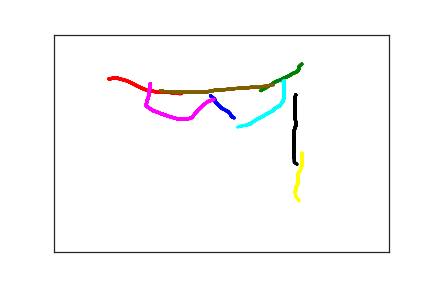

Source data for this figure (header and first rows):
2.340000000000000000e+02, 1.410000000000000000e+02, 0.000000000000000000e+00, 1.000000000000000000e+00
2.400000000000000000e+02, 1.490000000000000000e+02, 1.370000000000000000e+02, 1.000000000000000000e+00
2.400000000000000000e+02, 1.520000000000000000e+02, 1.670000000000000000e+02, 1.000000000000000000e+00
2.410000000000000000e+02, 1.550000000000000000e+02, 1.970000000000000000e+02, 1.000000000000000000e+00
2.430000000000000000e+02, 1.580000000000000000e+02, 2.360000000000000000e+02, 1.000000000000000000e+00
2.460000000000000000e+02, 1.630000000000000000e+02, 2.700000000000000000e+02, 1.000000000000000000e+00
2.490000000000000000e+02, 1.670000000000000000e+02, 3.050000000000000000e+02, 1.000000000000000000e+00
2.510000000000000000e+02, 1.700000000000000000e+02, 3.130000000000000000e+02, 1.000000000000000000e+00
2.550000000000000000e+02, 1.730000000000000000e+02, 3.450000000000000000e+02, 1.000000000000000000e+00
2.570000000000000000e+02, 1.750000000000000000e+02, 3.750000000000000000e+02, 1.000000000000000000e+00
2.600000000000000000e+02, 1.770000000000000000e+02, 4.050000000000000000e+02, 1.000000000000000000e+00
2.610000000000000000e+02, 1.790000000000000000e+02, 4.140000000000000000e+02, 1.000000000000000000e+00
2.630000000000000000e+02, 1.820000000000000000e+02, 4.460000000000000000e+02, 1.000000000000000000e+00
2.640000000000000000e+02, 1.850000000000000000e+02, 4.770000000000000000e+02, 1.000000000000000000e+00
2.650000000000000000e+02, 1.870000000000000000e+02, 5.050000000000000000e+02, 1.000000000000000000e+00
2.660000000000000000e+02, 1.880000000000000000e+02, 5.320000000000000000e+02, 1.000000000000000000e+00
2.660000000000000000e+02, 1.900000000000000000e+02, 5.620000000000000000e+02, 1.000000000000000000e+00
2.680000000000000000e+02, 1.910000000000000000e+02, 6.220000000000000000e+02, 1.000000000000000000e+00
2.690000000000000000e+02, 1.920000000000000000e+02, 7.050000000000000000e+02, 1.000000000000000000e+00
2.690000000000000000e+02, 1.910000000000000000e+02, 9.530000000000000000e+02, 1.000000000000000000e+00
2.640000000000000000e+02, 1.880000000000000000e+02, 9.800000000000000000e+02, 1.000000000000000000e+00
2.630000000000000000e+02, 1.870000000000000000e+02, 1.008000000000000000e+03, 1.000000000000000000e+00
8.200000000000000000e+01, 1.020000000000000000e+02, 4.188000000000000000e+03, 2.000000000000000000e+00
9.000000000000000000e+01, 1.000000000000000000e+02, 4.387000000000000000e+03, 2.000000000000000000e+00
9.400000000000000000e+01, 1.000000000000000000e+02, 4.415000000000000000e+03, 2.000000000000000000e+00
1.010000000000000000e+02, 1.030000000000000000e+02, 4.445000000000000000e+03, 2.000000000000000000e+00
1.080000000000000000e+02, 1.060000000000000000e+02, 4.479000000000000000e+03, 2.000000000000000000e+00
1.140000000000000000e+02, 1.100000000000000000e+02, 4.517000000000000000e+03, 2.000000000000000000e+00
1.190000000000000000e+02, 1.140000000000000000e+02, 4.552000000000000000e+03, 2.000000000000000000e+00
1.250000000000000000e+02, 1.190000000000000000e+02, 4.582000000000000000e+03, 2.000000000000000000e+00
1.310000000000000000e+02, 1.230000000000000000e+02, 4.622000000000000000e+03, 2.000000000000000000e+00
1.370000000000000000e+02, 1.270000000000000000e+02, 4.656000000000000000e+03, 2.000000000000000000e+00
1.400000000000000000e+02, 1.290000000000000000e+02, 4.664000000000000000e+03, 2.000000000000000000e+00
1.470000000000000000e+02, 1.300000000000000000e+02, 4.699000000000000000e+03, 2.000000000000000000e+00
1.530000000000000000e+02, 1.320000000000000000e+02, 4.731000000000000000e+03, 2.000000000000000000e+00
1.560000000000000000e+02, 1.320000000000000000e+02, 4.757000000000000000e+03, 2.000000000000000000e+00
1.620000000000000000e+02, 1.330000000000000000e+02, 4.807000000000000000e+03, 2.000000000000000000e+00
1.650000000000000000e+02, 1.330000000000000000e+02, 4.836000000000000000e+03, 2.000000000000000000e+00
1.680000000000000000e+02, 1.330000000000000000e+02, 4.880000000000000000e+03, 2.000000000000000000e+00
1.690000000000000000e+02, 1.330000000000000000e+02, 4.919000000000000000e+03, 2.000000000000000000e+00
1.710000000000000000e+02, 1.330000000000000000e+02, 4.953000000000000000e+03, 2.000000000000000000e+00
1.740000000000000000e+02, 1.330000000000000000e+02, 4.986000000000000000e+03, 2.000000000000000000e+00
1.750000000000000000e+02, 1.340000000000000000e+02, 4.994000000000000000e+03, 2.000000000000000000e+00
1.780000000000000000e+02, 1.340000000000000000e+02, 5.027000000000000000e+03, 2.000000000000000000e+00
1.810000000000000000e+02, 1.350000000000000000e+02, 5.065000000000000000e+03, 2.000000000000000000e+00
1.840000000000000000e+02, 1.350000000000000000e+02, 5.094000000000000000e+03, 2.000000000000000000e+00
1.850000000000000000e+02, 1.350000000000000000e+02, 5.122000000000000000e+03, 2.000000000000000000e+00
1.870000000000000000e+02, 1.360000000000000000e+02, 5.152000000000000000e+03, 2.000000000000000000e+00
1.890000000000000000e+02, 1.360000000000000000e+02, 5.179000000000000000e+03, 2.000000000000000000e+00
1.900000000000000000e+02, 1.360000000000000000e+02, 5.207000000000000000e+03, 2.000000000000000000e+00
1.910000000000000000e+02, 1.360000000000000000e+02, 5.235000000000000000e+03, 2.000000000000000000e+00
1.910000000000000000e+02, 1.370000000000000000e+02, 5.356000000000000000e+03, 2.000000000000000000e+00
3.700000000000000000e+02, 6.800000000000000000e+01, 7.187000000000000000e+03, 3.000000000000000000e+00
3.660000000000000000e+02, 7.400000000000000000e+01, 7.375000000000000000e+03, 3.000000000000000000e+00
3.660000000000000000e+02, 7.600000000000000000e+01, 7.378000000000000000e+03, 3.000000000000000000e+00
3.660000000000000000e+02, 7.800000000000000000e+01, 7.407000000000000000e+03, 3.000000000000000000e+00
3.650000000000000000e+02, 8.200000000000000000e+01, 7.457000000000000000e+03, 3.000000000000000000e+00
3.620000000000000000e+02, 8.600000000000000000e+01, 7.486000000000000000e+03, 3.000000000000000000e+00
3.560000000000000000e+02, 9.000000000000000000e+01, 7.520000000000000000e+03, 3.000000000000000000e+00
3.510000000000000000e+02, 9.500000000000000000e+01, 7.550000000000000000e+03, 3.000000000000000000e+00
3.420000000000000000e+02, 1.010000000000000000e+02, 7.594000000000000000e+03, 3.000000000000000000e+00
... 187 more rows
